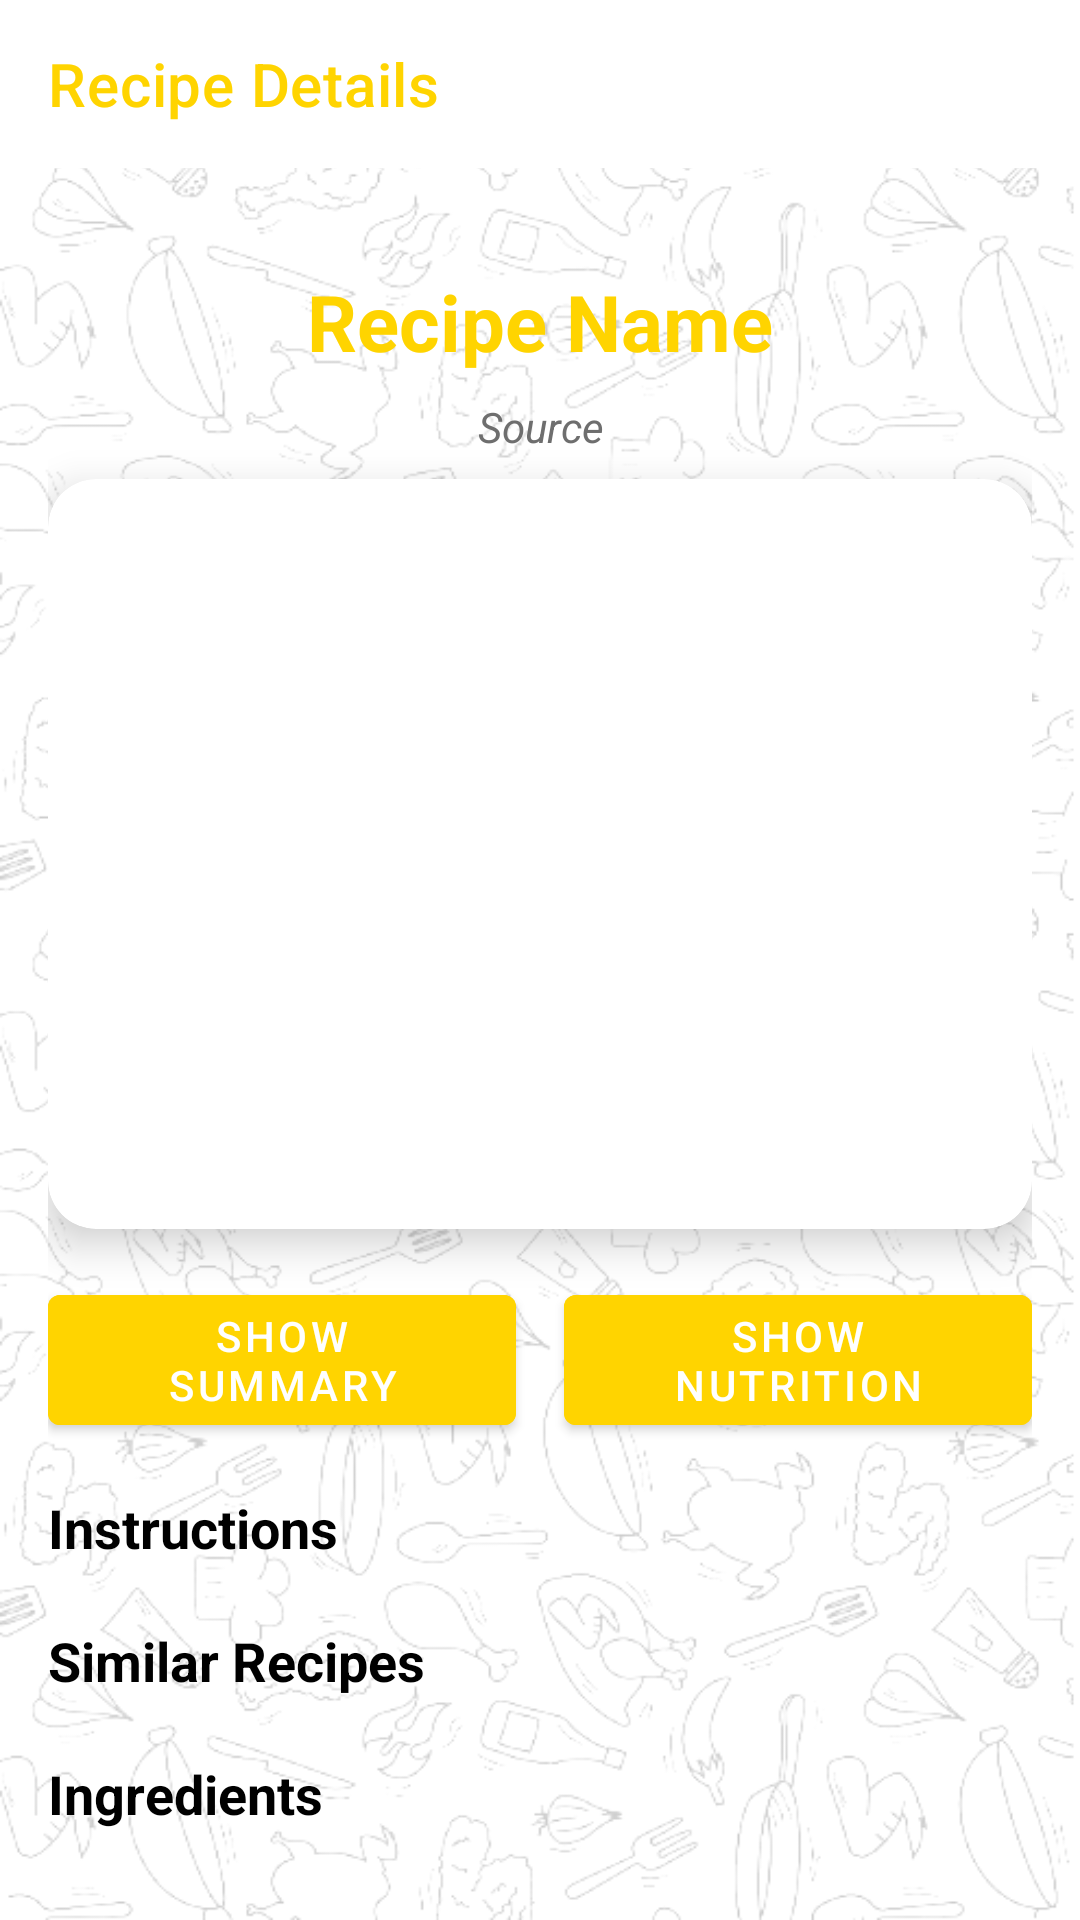

Here is an Android app screen rendered from its layout file. Give the layout XML and the strings, colors and styles it references.
<!-- AndroidManifest.xml: application theme Theme.RecipeApp -->
<!-- res/layout/activity_recipe_details.xml -->
<?xml version="1.0" encoding="utf-8"?>
<LinearLayout xmlns:android="http://schemas.android.com/apk/res/android"
    xmlns:app="http://schemas.android.com/apk/res-auto"
    xmlns:tools="http://schemas.android.com/tools"
    android:layout_width="match_parent"
    android:layout_height="match_parent"
    android:orientation="vertical"
    android:background="@drawable/splash_bg"
    tools:context=".RecipeDetailsActivity">

    
    <androidx.appcompat.widget.Toolbar
        android:id="@+id/toolbar"
        android:layout_width="match_parent"
        android:layout_height="?attr/actionBarSize"
        android:background="@color/background"
        android:gravity="center"
        app:title="Recipe Details"
        app:titleTextColor="@color/yellow_primary"
        app:titleCentered="true" />

    <ScrollView
        android:layout_width="match_parent"
        android:layout_height="match_parent"
        android:fillViewport="true">

        <LinearLayout
            android:orientation="vertical"
            android:gravity="center"
            android:padding="16dp"
            android:layout_width="match_parent"
            android:layout_height="wrap_content">

            
            <TextView
                android:id="@+id/textView_meal_name"
                android:text="Recipe Name"
                android:textSize="26sp"
                android:textColor="@color/yellow_primary"
                android:gravity="center"
                android:textStyle="bold"
                android:padding="8dp"
                android:layout_width="wrap_content"
                android:layout_height="wrap_content" />

            
            <TextView
                android:id="@+id/textView_meal_source"
                android:text="Source"
                android:textStyle="italic"
                android:textColor="@color/text_secondary"
                android:textSize="14sp"
                android:layout_marginBottom="8dp"
                android:gravity="center"
                android:layout_width="wrap_content"
                android:layout_height="wrap_content" />

            
            <com.google.android.material.card.MaterialCardView
                android:layout_width="match_parent"
                android:layout_height="250dp"
                app:cardCornerRadius="16dp"
                app:cardElevation="8dp"
                android:layout_marginBottom="16dp">

                <ImageView
                    android:id="@+id/imageView_meal_image"
                    android:layout_width="match_parent"
                    android:layout_height="match_parent"
                    android:scaleType="centerCrop" />
            </com.google.android.material.card.MaterialCardView>

            
            <LinearLayout
                android:layout_width="match_parent"
                android:layout_height="wrap_content"
                android:orientation="horizontal"
                android:gravity="center"
                android:layout_marginBottom="16dp">

                <com.google.android.material.button.MaterialButton
                    android:id="@+id/button_show_summary"
                    android:text="Show Summary"
                    android:layout_width="0dp"
                    android:layout_height="wrap_content"
                    android:layout_weight="1"
                    android:textColor="@color/background"
                    android:backgroundTint="@color/yellow_primary"
                    style="@style/Widget.MaterialComponents.Button"
                    android:layout_marginEnd="8dp" />

                <com.google.android.material.button.MaterialButton
                    android:id="@+id/button_show_nutrition"
                    android:text="Show Nutrition"
                    android:layout_width="0dp"
                    android:layout_height="wrap_content"
                    android:layout_weight="1"
                    android:textColor="@color/background"
                    android:backgroundTint="@color/yellow_primary"
                    style="@style/Widget.MaterialComponents.Button"
                    android:layout_marginStart="8dp" />
            </LinearLayout>

            
            <TextView
                android:text="Instructions"
                android:textStyle="bold"
                android:textColor="@color/text_primary"
                android:textSize="18sp"
                android:layout_width="match_parent"
                android:layout_height="wrap_content"
                android:paddingBottom="4dp" />

            <androidx.recyclerview.widget.RecyclerView
                android:id="@+id/recycler_meal_instructions"
                android:layout_width="match_parent"
                android:layout_height="wrap_content"
                android:layout_marginBottom="16dp" />

            
            <TextView
                android:text="Similar Recipes"
                android:textStyle="bold"
                android:textColor="@color/text_primary"
                android:textSize="18sp"
                android:layout_width="match_parent"
                android:layout_height="wrap_content"
                android:paddingBottom="4dp" />

            <androidx.recyclerview.widget.RecyclerView
                android:id="@+id/recycler_meal_similar"
                android:layout_width="match_parent"
                android:layout_height="wrap_content"
                android:layout_marginBottom="16dp" />

            
            <TextView
                android:text="Ingredients"
                android:textStyle="bold"
                android:textColor="@color/text_primary"
                android:textSize="18sp"
                android:layout_width="match_parent"
                android:layout_height="wrap_content"
                android:paddingBottom="4dp" />

            <androidx.recyclerview.widget.RecyclerView
                android:id="@+id/recycler_meal_ingredients"
                android:layout_width="match_parent"
                android:layout_height="wrap_content"
                android:nestedScrollingEnabled="false" />
        </LinearLayout>
    </ScrollView>
</LinearLayout>
<!-- resources referenced by this layout -->
<resources>
  <color name="background">#FFFFFF</color>
  <color name="text_primary">#000000</color>
  <color name="text_secondary">#6E6E6E</color>
  <color name="yellow_primary">#FFD400</color>
  <!-- drawable splash_bg: png bitmap (drawable, 167058 bytes) -->
  <style name="Theme.RecipeApp" parent="Theme.MaterialComponents.DayNight.NoActionBar">
          
          <item name="colorPrimary">@color/yellow_primary</item>
          <item name="colorPrimaryVariant">@color/yellow_dark</item>
          <item name="colorOnPrimary">@color/text_primary</item>
  
          
          <item name="colorSecondary">@color/grey_light</item>
          <item name="colorSecondaryVariant">@color/grey_medium</item>
          <item name="colorOnSecondary">@color/text_secondary</item>
  
          
          <item name="android:statusBarColor" tools:targetApi="l">@color/yellow_dark</item>
  
          
          <item name="android:editTextColor">@color/text_primary</item>
          <item name="android:textColorHint">@color/icon_grey</item>
      </style>
  <color name="yellow_dark">#FDC100</color>
  <color name="grey_light">#F6F6F6</color>
  <color name="grey_medium">#DADADA</color>
  <color name="icon_grey">#A8A8A8</color>
</resources>
